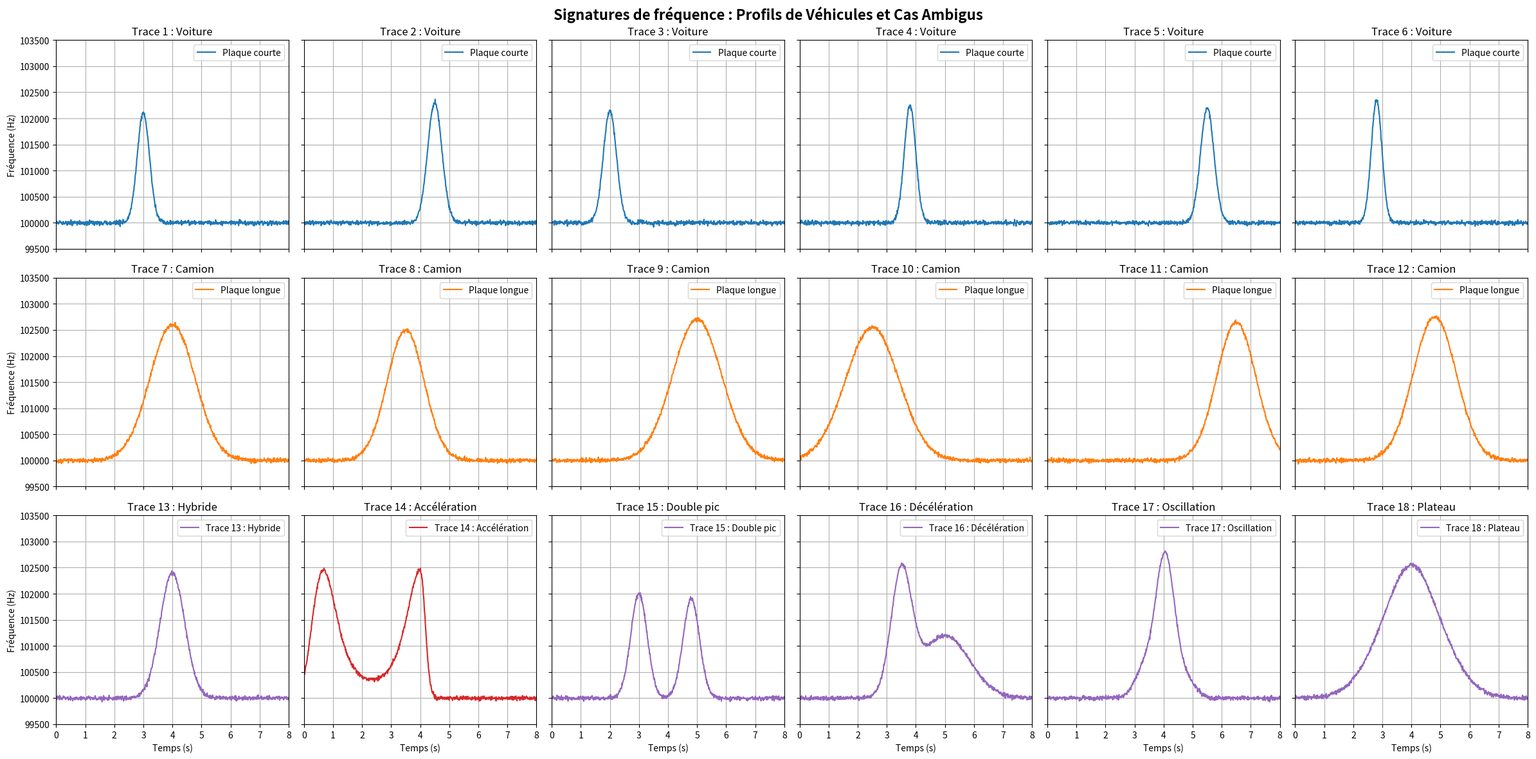

Reproduce this figure in Python.
import numpy as np
import matplotlib.pyplot as plt

# Configuration du temps (8 secondes, 100 Hz)
feux_hz = 100  
t = np.linspace(0, 8, 8 * feux_hz)
f_reference = 100000  # 100 kHz

# Fonction de bruit standard pour le réalisme
def ajouter_bruit(signal):
    return signal + np.random.normal(0, 20, size=len(t))

# Création de la grille 3x6
fig, axs = plt.subplots(3, 6, figsize=(24, 12), sharex=True, sharey=True)
fig.suptitle("Signatures de fréquence : Profils de Véhicules et Cas Ambigus", fontsize=16, fontweight='bold')

# =====================================================================
# 1. LIGNE 1 : PLAQUES COURTES (VOITURES)
# Amplitudes proches des camions, mais durées très brèves
# =====================================================================
parametres_voitures = [
    {"t_c": 3.0, "larg": 0.30, "amp": 2100},
    {"t_c": 4.5, "larg": 0.35, "amp": 2300},
    {"t_c": 2.0, "larg": 0.32, "amp": 2150},
    {"t_c": 3.8, "larg": 0.28, "amp": 2250},
    {"t_c": 5.5, "larg": 0.33, "amp": 2200},
    {"t_c": 2.8, "larg": 0.26, "amp": 2350}
]

for i, p in enumerate(parametres_voitures):
    ax = axs[0, i]
    f = f_reference + p["amp"] * np.exp(-((t - p["t_c"]) / p["larg"]) ** 2)
    ax.plot(t, ajouter_bruit(f), color="tab:blue", label="Plaque courte")
    ax.set_title(f"Trace {i+1} : Voiture")
    ax.legend(loc="upper right")
    ax.grid(True)

# =====================================================================
# 2. LIGNE 2 : PLAQUES LONGUES (CAMIONS)
# Amplitudes similaires aux voitures, mais étalées dans le temps
# =====================================================================
parametres_camions = [
    {"t_c": 4.0, "larg": 1.1, "amp": 2600},
    {"t_c": 3.5, "larg": 0.9, "amp": 2500},
    {"t_c": 5.0, "larg": 1.2, "amp": 2700},
    {"t_c": 2.5, "larg": 1.3, "amp": 2550},
    {"t_c": 6.5, "larg": 0.95, "amp": 2650},
    {"t_c": 4.8, "larg": 1.05, "amp": 2750}
]

for i, p in enumerate(parametres_camions):
    ax = axs[1, i]
    f = f_reference + p["amp"] * np.exp(-((t - p["t_c"]) / p["larg"]) ** 2)
    ax.plot(t, ajouter_bruit(f), color="tab:orange", label="Plaque longue")
    ax.set_title(f"Trace {i+7} : Camion")
    ax.legend(loc="upper right")
    ax.grid(True)

# =====================================================================
# 3. LIGNE 3 : TRACES INTERMÉDIAIRES / AMBIGUËS
# =====================================================================

parametres_ambi = [
    {"type": "hybride", "t_c": 4.0, "larg": 0.6, "amp": 2400},
    {"type": "accel", "t_c": 4.0, "larg": 0.6, "amp": 2450},
    {"type": "double", "t_c": 0.0, "larg": 0.0, "amp": 0.0},
    {"type": "decroissance", "t_c": 4.0, "larg": 0.5, "amp": 2300},
    {"type": "oscillation", "t_c": 4.0, "larg": 0.7, "amp": 2350},
    {"type": "plateau", "t_c": 4.0, "larg": 1.5, "amp": 2250}
]

for i, p in enumerate(parametres_ambi):
    ax = axs[2, i]
    if p["type"] == "hybride":
        f = f_reference + p["amp"] * np.exp(-((t - p["t_c"]) / p["larg"]) ** 2)
        title = "Trace 13 : Hybride"
        color = "tab:purple"
    elif p["type"] == "accel":
        t_passage = p["t_c"]
        t_deforme = np.where(t < t_passage, 
                             t + 0.3 * (t - t_passage)**2,
                             t + 1.5 * (t - t_passage))
        f = f_reference + p["amp"] * np.exp(-((t_deforme - t_passage) / p["larg"]) ** 2)
        title = "Trace 14 : Accélération"
        color = "tab:red"
    elif p["type"] == "double":
        f = f_reference + 2000 * np.exp(-((t - 3.0) / 0.4) ** 2) + 1900 * np.exp(-((t - 4.8) / 0.4) ** 2)
        title = "Trace 15 : Double pic"
        color = "tab:purple"
    elif p["type"] == "decroissance":
        f = f_reference + p["amp"] * np.exp(-((t - 3.5) / 0.5) ** 2) + 1200 * np.exp(-((t - 5.0) / 1.2) ** 2)
        title = "Trace 16 : Décélération"
        color = "tab:purple"
    elif p["type"] == "oscillation":
        f = f_reference + p["amp"] * np.exp(-((t - p["t_c"]) / p["larg"]) ** 2) * (1 + 0.2 * np.sin(5 * t))
        title = "Trace 17 : Oscillation"
        color = "tab:purple"
    else:
        f = f_reference + p["amp"] * np.exp(-((t - p["t_c"]) / p["larg"]) ** 2)
        title = "Trace 18 : Plateau"
        f += 300 * np.exp(-((t - 4.0) / 0.8) ** 2)
        color = "tab:purple"

    ax.plot(t, ajouter_bruit(f), color=color, label=title)
    ax.set_title(title)
    ax.legend(loc="upper right")
    ax.grid(True)

# Configuration et habillage des axes
for ax in axs.flat:
    ax.set_xlim(0, 8)
    ax.set_ylim(99500, 103500)

for ax in axs[2, :]:
    ax.set_xlabel("Temps (s)")
for ax in axs[:, 0]:
    ax.set_ylabel("Fréquence (Hz)")

plt.tight_layout()
plt.savefig('trace_output.png', dpi=150, bbox_inches='tight')
print("Graphique sauvegardé : trace_output.png")
